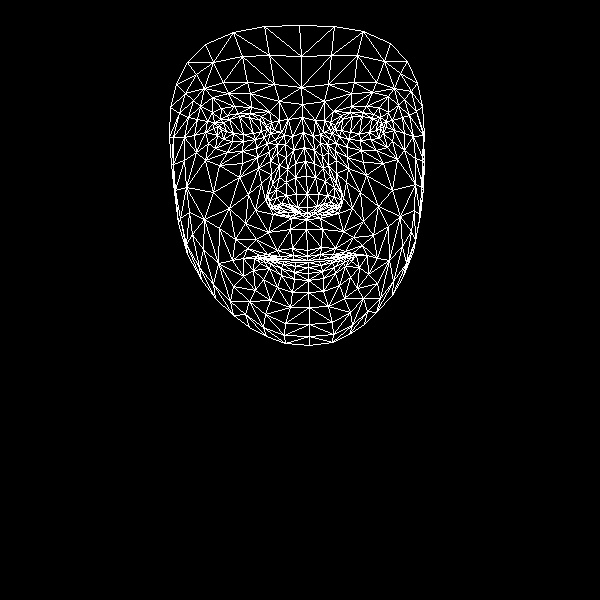

Values plotted in this chart, from the file beside it:
, x, y
0, 307, 250
1, 307, 207
2, 306, 219
3, 295, 163
4, 307, 194
5, 306, 176
6, 303, 132
7, 221, 130
8, 302, 104
9, 301, 87
10, 299, 25
11, 307, 256
12, 307, 260
13, 307, 260
14, 308, 262
15, 308, 267
16, 308, 273
17, 308, 280
18, 308, 292
19, 307, 213
20, 296, 212
21, 176, 84
22, 255, 139
23, 243, 141
24, 232, 141
25, 217, 135
26, 264, 137
27, 238, 113
28, 250, 113
29, 227, 115
30, 220, 119
31, 208, 143
32, 265, 314
33, 217, 126
34, 173, 137
35, 194, 135
36, 248, 194
37, 292, 248
38, 293, 259
39, 277, 250
40, 267, 254
41, 282, 259
42, 273, 259
43, 253, 270
44, 297, 207
45, 296, 194
46, 200, 106
47, 270, 161
48, 269, 201
49, 268, 194
50, 213, 192
51, 295, 177
52, 228, 93
53, 212, 97
54, 187, 62
55, 279, 101
56, 261, 116
57, 243, 258
58, 187, 254
59, 277, 208
... 408 more rows
